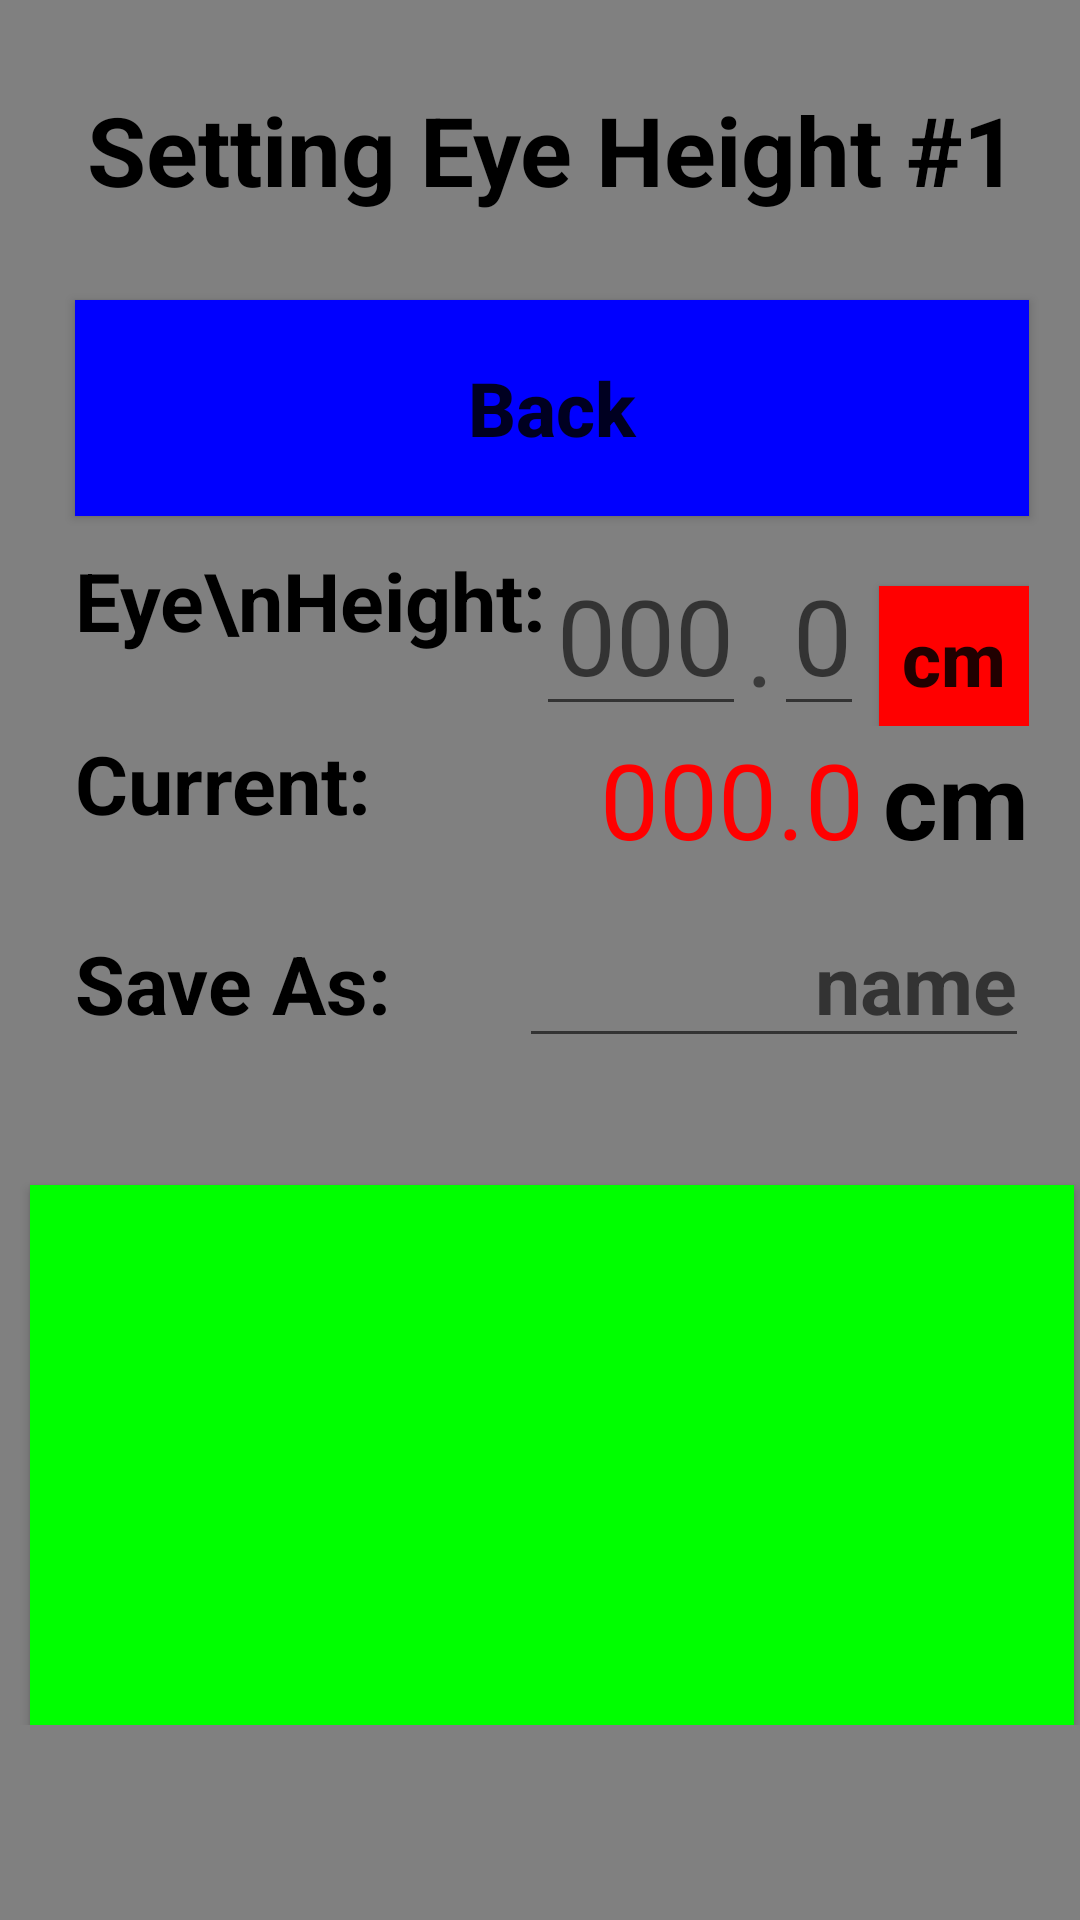

Reconstruct the res/layout file that produces this screen, plus the resources it refers to.
<!-- AndroidManifest.xml: application theme AppTheme -->
<!-- res/layout/set_eyeheight.xml -->
<?xml version="1.0" encoding="utf-8"?>
<android.support.constraint.ConstraintLayout
    xmlns:android="http://schemas.android.com/apk/res/android"
    xmlns:app="http://schemas.android.com/apk/res-auto"
    xmlns:tools="http://schemas.android.com/tools"
    android:layout_width="match_parent"
    android:layout_height="match_parent"
    android:background="#808080"
    tools:context="com.mathgeniusguide.tapemeasure.MainActivity">

    <RelativeLayout
        android:layout_width="368dp"
        android:layout_height="575dp"
        android:orientation="vertical"
        tools:layout_editor_absoluteY="8dp"
        tools:layout_editor_absoluteX="8dp">
        <TextView
            android:id="@+id/title"
            android:layout_alignParentTop="true"
            style="@style/titlebar"
            android:textSize="32sp"
            android:text="Setting Eye Height #1"
            />
        <Button
            android:layout_below="@id/title"
            android:id="@+id/back"
            style="@style/menu"
            android:text="Back" />
        <Button
            style="@style/press"
            android:id="@+id/press"/>

        <TextView
            android:layout_height="wrap_content"
            android:layout_width="wrap_content"
            android:id="@+id/settingLabel"
            style="@style/measureDisplayLeft"
            android:text="Eye\nHeight:"
            android:layout_marginBottom="25dp"
            android:layout_alignParentLeft="true"
            android:layout_below="@id/back"
            android:layout_marginLeft="25dp"
             />
        <RelativeLayout
            android:id="@+id/currentRow"
            android:layout_height="wrap_content"
            android:layout_width="match_parent"
            android:layout_below="@id/settingLabel">
            <TextView
                android:layout_width="wrap_content"
                android:layout_height="wrap_content"
                style="@style/measureDisplayLeft"
                android:layout_marginLeft="25dp"
                android:text="Current:"/>
            <TextView
                android:id="@+id/unit2"
                android:layout_width="50dp"
                android:layout_height="wrap_content"
                android:layout_alignParentRight="true"
                android:layout_marginRight="25dp"
                android:gravity="right"
                android:textSize="35sp"
                android:textColor="#000000"
                android:textStyle="bold"
                android:text="cm"
                />
            <TextView
                android:id="@+id/currentValue"
                android:layout_width="wrap_content"
                android:layout_height="wrap_content"
                android:layout_toLeftOf="@id/unit2"
                android:layout_marginRight="5dp"
                android:textSize="35sp"
                android:textColor="#ff0000"
                android:text="000.0"
                />
        </RelativeLayout>
        <RelativeLayout
            android:id="@+id/saveRow"
            android:layout_height="wrap_content"
            android:layout_width="match_parent"
            android:layout_below="@id/currentRow"
            android:layout_marginTop="10dp">
            <TextView
                android:layout_width="wrap_content"
                android:layout_height="wrap_content"
                style="@style/measureDisplayLeft"
                android:layout_marginLeft="25dp"
                android:paddingTop="10dp"
                android:text="Save As:"/>
            <EditText
                android:id="@+id/saveName"
                android:layout_width="170dp"
                android:layout_height="wrap_content"
                style="@style/measureDisplayLeft"
                android:layout_marginRight="25dp"
                android:layout_alignParentRight="true"
                android:hint="name"
                android:gravity="right"/>
        </RelativeLayout>
        <LinearLayout
            android:id="@+id/typeScreenRow"
            android:layout_width="wrap_content"
            android:layout_height="60dp"
            android:layout_below="@+id/back"
            android:layout_alignParentRight="true"
            android:layout_marginRight="25dp">
            <EditText
                android:id="@+id/typeScreen2"
                android:layout_width="70dp"
                android:layout_height="match_parent"
                android:hint="000"
                android:gravity="right"
                android:textSize="35sp"
                android:maxLength="3"
                android:textColor="#ff0000"
                android:inputType="number"/>
            <TextView
                android:layout_width="wrap_content"
                android:layout_height="60dp"
                android:textSize="35sp"
                android:text="."
                />
            <EditText
                android:id="@+id/typeScreen"
                android:layout_width="30dp"
                android:layout_height="match_parent"
                android:layout_marginRight="5dp"
                android:hint="0"
                android:gravity="right"
                android:textSize="35sp"
                android:maxLength="1"
                android:textColor="#ff0000"
                android:inputType="number"/>
            <Button
                android:id="@+id/unit"
                android:layout_width="50dp"
                android:layout_height="wrap_content"
                android:text="cm"
                android:textSize="25dp"
                android:textStyle="bold"
                android:background="#ff0000"
                android:textAllCaps="false"
                android:onClick="changeUnit"
                />
        </LinearLayout>

    </RelativeLayout>

</android.support.constraint.ConstraintLayout>
<!-- resources referenced by this layout -->
<resources>
  <style name="measureDisplayLeft">
          <item name="android:layout_width">match_parent</item>
          <item name="android:layout_height">34dp</item>
          <item name="android:textStyle">bold</item>
          <item name="android:textColor">#000000</item>
          <item name="android:textSize">27sp</item>
          <item name="android:gravity">left</item>
      </style>
  <style name="menu">
          <item name="android:layout_width">match_parent</item>
          <item name="android:layout_height">72dp</item>
          <item name="android:layout_marginLeft">25dp</item>
          <item name="android:layout_marginRight">25dp</item>
          <item name="android:layout_marginBottom">10dp</item>
          <item name="android:textSize">25sp</item>
          <item name="android:textStyle">bold</item>
          <item name="android:background">#0000ff</item>
          <item name="android:textAllCaps">false</item>
          <item name="android:onClick">nextScreen</item>
      </style>
  <style name="press">
          <item name="android:layout_width">match_parent</item>
          <item name="android:layout_height">180dp</item>
          <item name="android:layout_marginLeft">10dp</item>
          <item name="android:layout_marginRight">10dp</item>
          <item name="android:layout_marginBottom">0dp</item>
          <item name="android:padding">4dp</item>
          <item name="android:textSize">11sp</item>
          <item name="android:background">#00ff00</item>
          <item name="android:textAllCaps">false</item>
          <item name="android:layout_alignParentBottom">true</item>
      </style>
  <style name="titlebar">
          <item name="android:layout_width">match_parent</item>
          <item name="android:layout_height">100dp</item>
          <item name="android:textAlignment">center</item>
          <item name="android:textStyle">bold</item>
          <item name="android:textColor">#000000</item>
          <item name="android:textAllCaps">false</item>
          <item name="android:textSize">36sp</item>
          <item name="android:gravity">center_vertical</item>
      </style>
  <style name="AppTheme" parent="Theme.AppCompat.Light.NoActionBar">
          
          <item name="colorPrimary">@color/colorPrimary</item>
          <item name="colorPrimaryDark">@color/colorPrimaryDark</item>
          <item name="colorAccent">@color/colorAccent</item>
      </style>
  <!-- not gathered from this repository: default colours our renderer supplied (Android Studio template values) -->
  <color name="colorPrimary">#FF6200EE</color>
  <color name="colorPrimaryDark">#FF3700B3</color>
  <color name="colorAccent">#FF03DAC5</color>
</resources>
